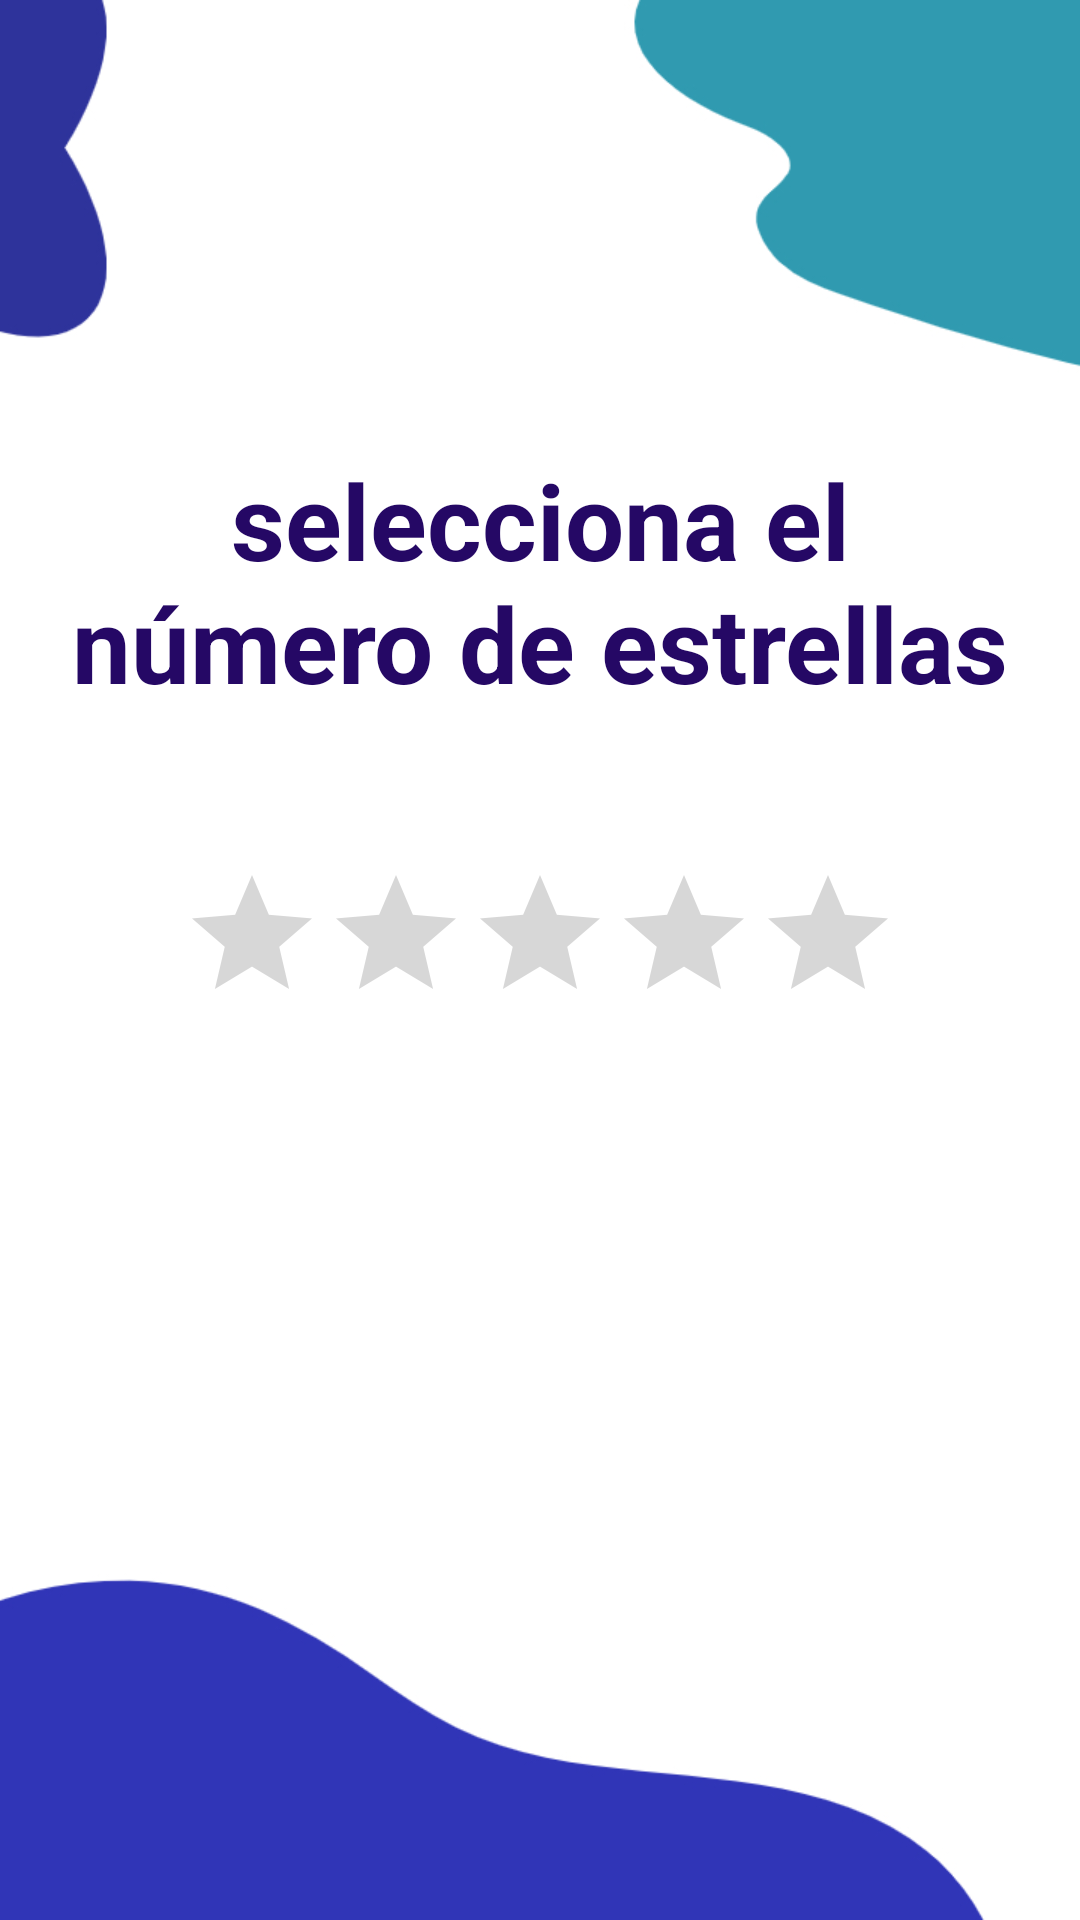

Here is an Android app screen rendered from its layout file. Give the layout XML and the strings, colors and styles it references.
<!-- AndroidManifest.xml: application theme Theme.AplicacionesMoviles -->
<!-- res/layout/activity_rate_place.xml -->
<?xml version="1.0" encoding="utf-8"?>
<androidx.constraintlayout.widget.ConstraintLayout xmlns:android="http://schemas.android.com/apk/res/android"
    xmlns:app="http://schemas.android.com/apk/res-auto"
    xmlns:tools="http://schemas.android.com/tools"
    android:layout_width="match_parent"
    android:layout_height="match_parent"
    tools:context=".RatePlaceActivity"
    android:paddingLeft="16dp"
    android:paddingRight="16dp"
    android:orientation="vertical"
    android:background="@drawable/background2">

    <TextView
        android:layout_width="match_parent"
        android:layout_height="wrap_content"
        style="bi"
        app:layout_constraintStart_toStartOf="parent"
        app:layout_constraintTop_toTopOf="parent"
        android:id="@+id/title"
        android:text="selecciona el número de estrellas"
        android:gravity="center"
        android:textStyle="bold"
        android:textSize="35sp"
        android:textColor="@color/purple_700"
        android:layout_marginTop="150dp"
        />

    <RatingBar
        android:id="@+id/finalRatingBar"
        android:layout_width="wrap_content"
        android:layout_height="wrap_content"
        app:layout_constraintTop_toBottomOf="@id/title"
        app:layout_constraintStart_toStartOf="@id/title"
        app:layout_constraintEnd_toEndOf="@id/title"
        android:layout_marginTop="50dp"
        android:isIndicator="false"
        android:numStars="5"
        android:paddingBottom="10dp"
        />

</androidx.constraintlayout.widget.ConstraintLayout>
<!-- resources referenced by this layout -->
<resources>
  <color name="purple_700">#250865</color>
  <!-- drawable background2: jpg bitmap (drawable, 41516 bytes) -->
  <style name="Theme.AplicacionesMoviles" parent="Theme.MaterialComponents.DayNight.NoActionBar">
          
          <item name="colorPrimary">@color/purple_500</item>
          <item name="colorPrimaryVariant">@color/purple_700</item>
          <item name="colorOnPrimary">@color/white</item>
          
          <item name="colorSecondary">@color/teal_200</item>
          <item name="colorSecondaryVariant">@color/teal_700</item>
          <item name="colorOnSecondary">@color/black</item>
          
          <item name="android:statusBarColor" tools:targetApi="l">?attr/colorPrimaryVariant</item>
          
      </style>
  <color name="purple_500">#FF6200EE</color>
  <color name="white">#FFFFFFFF</color>
  <color name="teal_200">#FF03DAC5</color>
  <color name="teal_700">#FF018786</color>
  <color name="black">#FF000000</color>
</resources>
